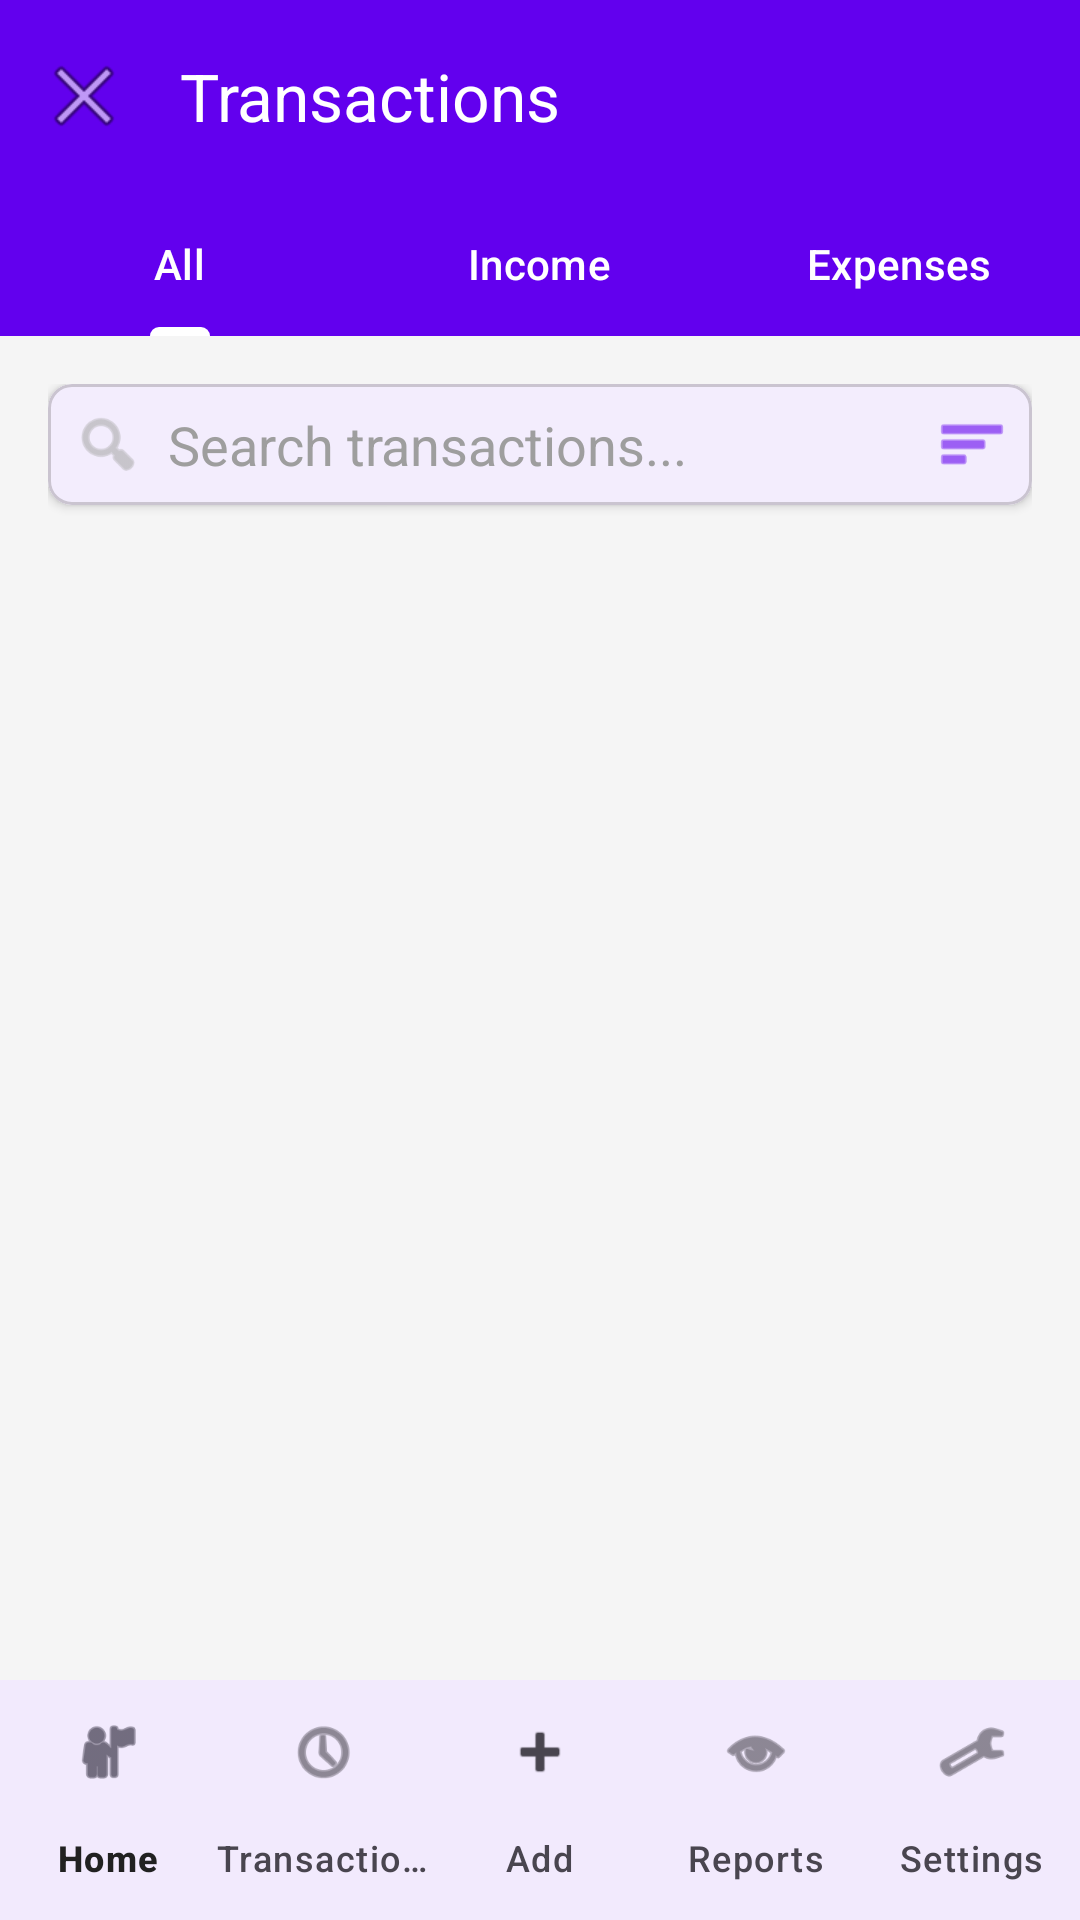

Produce the Android XML layout that renders to this screen, including the resource entries it uses.
<!-- AndroidManifest.xml: application theme Theme.SmartBudget -->
<!-- res/layout/fragment_transactions.xml -->
<?xml version="1.0" encoding="utf-8"?>
<androidx.coordinatorlayout.widget.CoordinatorLayout xmlns:android="http://schemas.android.com/apk/res/android"
    xmlns:app="http://schemas.android.com/apk/res-auto"
    xmlns:tools="http://schemas.android.com/tools"
    android:layout_width="match_parent"
    android:layout_height="match_parent"
    android:background="#F5F5F5">

    
    <com.google.android.material.appbar.AppBarLayout
        android:id="@+id/appBarLayout"
        android:layout_width="match_parent"
        android:layout_height="wrap_content"
        android:background="@color/primary">

        <androidx.appcompat.widget.Toolbar
            android:id="@+id/toolbar"
            android:layout_width="match_parent"
            android:layout_height="?attr/actionBarSize"
            app:title="Transactions"
            app:titleTextColor="@android:color/white"
            app:navigationIcon="@android:drawable/ic_menu_close_clear_cancel" />

        
        <com.google.android.material.tabs.TabLayout
            android:id="@+id/tabLayout"
            android:layout_width="match_parent"
            android:layout_height="wrap_content"
            android:background="@color/primary"
            app:tabTextColor="@android:color/white"
            app:tabSelectedTextColor="@android:color/white"
            app:tabIndicatorColor="@android:color/white"
            app:tabMode="fixed">

            <com.google.android.material.tabs.TabItem
                android:layout_width="wrap_content"
                android:layout_height="wrap_content"
                android:text="All" />

            <com.google.android.material.tabs.TabItem
                android:layout_width="wrap_content"
                android:layout_height="wrap_content"
                android:text="Income" />

            <com.google.android.material.tabs.TabItem
                android:layout_width="wrap_content"
                android:layout_height="wrap_content"
                android:text="Expenses" />

        </com.google.android.material.tabs.TabLayout>

    </com.google.android.material.appbar.AppBarLayout>

    
    <androidx.core.widget.NestedScrollView
        android:layout_width="match_parent"
        android:layout_height="match_parent"
        android:layout_marginBottom="56dp"
        app:layout_behavior="@string/appbar_scrolling_view_behavior">

        <LinearLayout
            android:layout_width="match_parent"
            android:layout_height="wrap_content"
            android:orientation="vertical"
            android:padding="16dp">

            
            <com.google.android.material.card.MaterialCardView
                android:layout_width="match_parent"
                android:layout_height="wrap_content"
                android:layout_marginBottom="16dp"
                app:cardCornerRadius="8dp"
                app:cardElevation="2dp">

                <LinearLayout
                    android:layout_width="match_parent"
                    android:layout_height="wrap_content"
                    android:orientation="horizontal"
                    android:padding="8dp">

                    <ImageView
                        android:layout_width="24dp"
                        android:layout_height="24dp"
                        android:src="@android:drawable/ic_menu_search"
                        android:tint="@android:color/darker_gray"
                        android:layout_gravity="center_vertical"
                        android:contentDescription="Search" />

                    <EditText
                        android:id="@+id/searchEditText"
                        android:layout_width="0dp"
                        android:layout_height="wrap_content"
                        android:layout_weight="1"
                        android:layout_marginStart="8dp"
                        android:background="@android:color/transparent"
                        android:hint="Search transactions..."
                        android:inputType="text"
                        android:maxLines="1" />

                    <ImageView
                        android:id="@+id/filterIcon"
                        android:layout_width="24dp"
                        android:layout_height="24dp"
                        android:src="@android:drawable/ic_menu_sort_by_size"
                        android:tint="@color/primary"
                        android:layout_gravity="center_vertical"
                        android:contentDescription="Filter" />

                </LinearLayout>

            </com.google.android.material.card.MaterialCardView>

            
            <androidx.recyclerview.widget.RecyclerView
                android:id="@+id/transactionsRecyclerView"
                android:layout_width="match_parent"
                android:layout_height="wrap_content"
                tools:listitem="@layout/item_recent_transaction" />

            
            <TextView
                android:id="@+id/emptyStateText"
                android:layout_width="match_parent"
                android:layout_height="wrap_content"
                android:text="No transactions found"
                android:textColor="@android:color/darker_gray"
                android:textSize="16sp"
                android:gravity="center"
                android:padding="32dp"
                android:visibility="gone" />

        </LinearLayout>

    </androidx.core.widget.NestedScrollView>

    
    <com.google.android.material.bottomnavigation.BottomNavigationView
        android:id="@+id/bottomNavigation"
        android:layout_width="match_parent"
        android:layout_height="wrap_content"
        android:layout_gravity="bottom"
        android:background="@android:color/white"
        app:menu="@menu/bottom_nav_menu"
        app:labelVisibilityMode="labeled" />

</androidx.coordinatorlayout.widget.CoordinatorLayout>
<!-- res/layout/item_recent_transaction.xml (included above) -->
<?xml version="1.0" encoding="utf-8"?>
<androidx.cardview.widget.CardView xmlns:android="http://schemas.android.com/apk/res/android"
    xmlns:app="http://schemas.android.com/apk/res-auto"
    xmlns:tools="http://schemas.android.com/tools"
    android:layout_width="match_parent"
    android:layout_height="wrap_content"
    android:layout_marginBottom="8dp"
    app:cardCornerRadius="8dp"
    app:cardElevation="2dp">

    <androidx.constraintlayout.widget.ConstraintLayout
        android:layout_width="match_parent"
        android:layout_height="wrap_content"
        android:padding="12dp">

        
        <ImageView
            android:id="@+id/ivIcon"
            android:layout_width="40dp"
            android:layout_height="40dp"
            android:contentDescription="@string/category_icon"
            android:src="@android:drawable/ic_menu_gallery"
            app:layout_constraintBottom_toBottomOf="parent"
            app:layout_constraintStart_toStartOf="parent"
            app:layout_constraintTop_toTopOf="parent" />

        
        <TextView
            android:id="@+id/tvDescription"
            android:layout_width="0dp"
            android:layout_height="wrap_content"
            android:layout_marginStart="12dp"
            android:layout_marginEnd="12dp"
            android:ellipsize="end"
            android:maxLines="1"
            android:textSize="16sp"
            android:textStyle="bold"
            app:layout_constraintEnd_toStartOf="@id/tvAmount"
            app:layout_constraintStart_toEndOf="@id/ivIcon"
            app:layout_constraintTop_toTopOf="parent"
            tools:text="Grocery Shopping" />

        
        <TextView
            android:id="@+id/tvCategory"
            android:layout_width="0dp"
            android:layout_height="wrap_content"
            android:layout_marginStart="12dp"
            android:layout_marginTop="4dp"
            android:layout_marginEnd="12dp"
            android:ellipsize="end"
            android:maxLines="1"
            android:textSize="12sp"
            app:layout_constraintEnd_toStartOf="@id/tvAmount"
            app:layout_constraintStart_toEndOf="@id/ivIcon"
            app:layout_constraintTop_toBottomOf="@id/tvDescription"
            tools:text="Food &amp; Dining" />

        
        <TextView
            android:id="@+id/tvDate"
            android:layout_width="0dp"
            android:layout_height="wrap_content"
            android:layout_marginStart="12dp"
            android:layout_marginTop="4dp"
            android:layout_marginEnd="12dp"
            android:ellipsize="end"
            android:maxLines="1"
            android:textSize="12sp"
            app:layout_constraintEnd_toStartOf="@id/tvAmount"
            app:layout_constraintStart_toEndOf="@id/ivIcon"
            app:layout_constraintTop_toBottomOf="@id/tvCategory"
            tools:text="Today" />

        
        <TextView
            android:id="@+id/tvAmount"
            android:layout_width="wrap_content"
            android:layout_height="wrap_content"
            android:textSize="16sp"
            android:textStyle="bold"
            app:layout_constraintBottom_toBottomOf="parent"
            app:layout_constraintEnd_toEndOf="parent"
            app:layout_constraintTop_toTopOf="parent"
            tools:text="-$45.00" />

    </androidx.constraintlayout.widget.ConstraintLayout>

</androidx.cardview.widget.CardView>
<!-- resources referenced by this layout -->
<resources>
  <color name="primary">#6200EE</color>
  <string name="category_icon">Category icon</string>
  <style name="Theme.SmartBudget" parent="Base.Theme.SmartBudget" />
  <style name="Base.Theme.SmartBudget" parent="Theme.Material3.Light.NoActionBar">
          
          <item name="colorPrimary">@color/primary</item>
          <item name="colorPrimaryVariant">@color/primary_variant</item>
          <item name="colorOnPrimary">@color/text_on_primary</item>
          
          
          <item name="colorSecondary">@color/secondary</item>
          <item name="colorSecondaryVariant">@color/secondary_variant</item>
          <item name="colorOnSecondary">@color/text_on_secondary</item>
          
          
          <item name="android:colorBackground">@color/background</item>
          <item name="colorSurface">@color/surface</item>
          <item name="colorOnBackground">@color/text_primary</item>
          <item name="colorOnSurface">@color/text_primary</item>
          
          
          <item name="colorError">@color/error</item>
          <item name="colorOnError">@color/text_on_primary</item>
          
          
          <item name="android:statusBarColor">@color/primary_dark</item>
          <item name="android:windowLightStatusBar">false</item>
          
          
          <item name="android:navigationBarColor">@color/background</item>
          
          
          <item name="android:textColorPrimary">@color/text_primary</item>
          <item name="android:textColorSecondary">@color/text_secondary</item>
          <item name="android:textColorHint">@color/text_hint</item>
          
          
          <item name="shapeAppearanceSmallComponent">@style/ShapeAppearance.SmartBudget.SmallComponent</item>
          <item name="shapeAppearanceMediumComponent">@style/ShapeAppearance.SmartBudget.MediumComponent</item>
          <item name="shapeAppearanceLargeComponent">@style/ShapeAppearance.SmartBudget.LargeComponent</item>
      </style>
  <color name="primary_variant">#3700B3</color>
  <color name="text_on_primary">#FFFFFF</color>
  <color name="secondary">#03DAC6</color>
  <color name="secondary_variant">#018786</color>
  <color name="text_on_secondary">#000000</color>
  <color name="background">#FFFFFF</color>
  <color name="surface">#FFFFFF</color>
  <color name="text_primary">#212121</color>
  <color name="error">#F44336</color>
  <color name="primary_dark">#3700B3</color>
  <color name="text_secondary">#757575</color>
  <color name="text_hint">#9E9E9E</color>
  <style name="ShapeAppearance.SmartBudget.SmallComponent" parent="ShapeAppearance.Material3.SmallComponent">
          <item name="cornerFamily">rounded</item>
          <item name="cornerSize">8dp</item>
      </style>
  <style name="ShapeAppearance.SmartBudget.MediumComponent" parent="ShapeAppearance.Material3.MediumComponent">
          <item name="cornerFamily">rounded</item>
          <item name="cornerSize">12dp</item>
      </style>
  <style name="ShapeAppearance.SmartBudget.LargeComponent" parent="ShapeAppearance.Material3.LargeComponent">
          <item name="cornerFamily">rounded</item>
          <item name="cornerSize">16dp</item>
      </style>
</resources>
